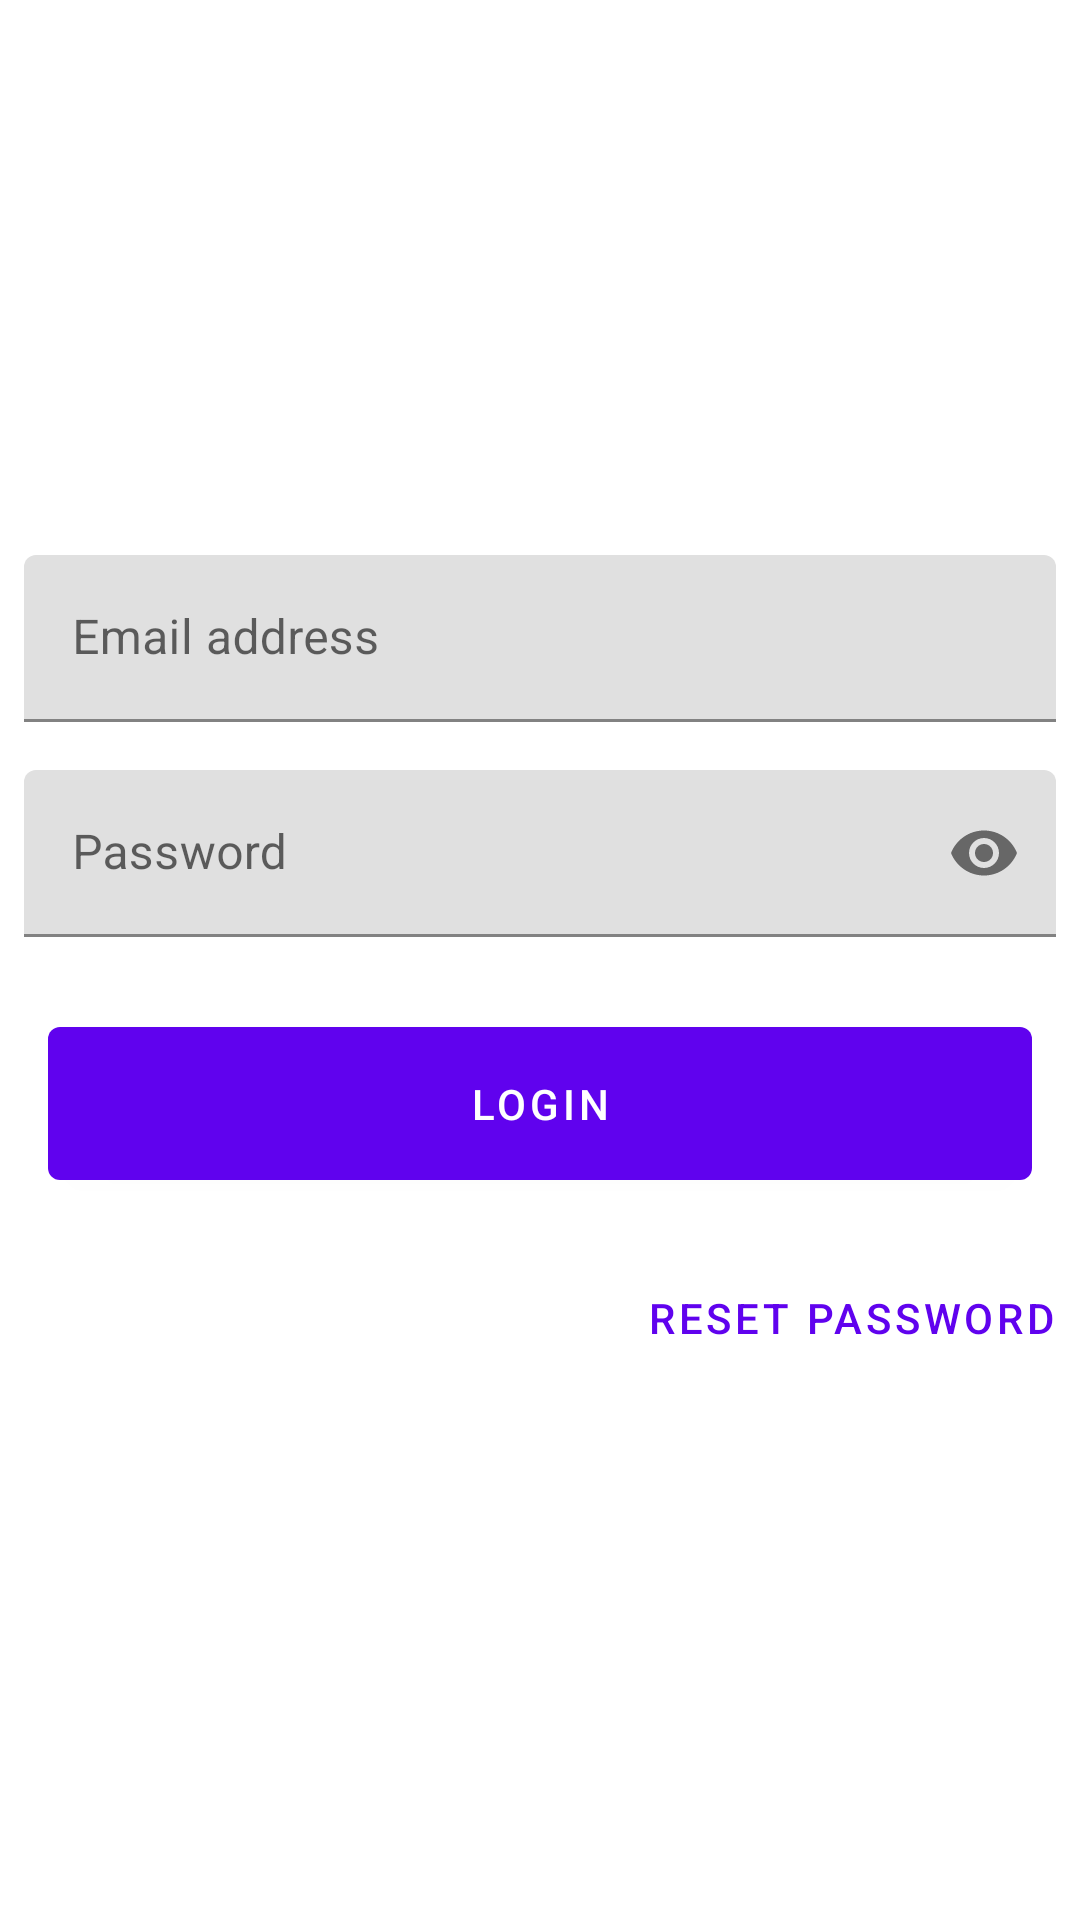

Write the Android layout XML for this screen, with the resource values it uses.
<!-- AndroidManifest.xml: application theme AppTheme -->
<!-- res/layout/fragment_login.xml -->
<?xml version="1.0" encoding="utf-8"?>
<layout xmlns:android="http://schemas.android.com/apk/res/android"
    xmlns:app="http://schemas.android.com/apk/res-auto"
    xmlns:tools="http://schemas.android.com/tools">

    <data>

    </data>

    <androidx.constraintlayout.widget.ConstraintLayout
        android:layout_width="match_parent"
        android:layout_height="match_parent">

        <LinearLayout
            android:layout_width="match_parent"
            android:layout_height="wrap_content"
            android:orientation="vertical"
            app:layout_constraintBottom_toBottomOf="parent"
            app:layout_constraintTop_toTopOf="parent">

            <com.google.android.material.textfield.TextInputLayout
                android:id="@+id/email_inputlayout"
                android:layout_width="match_parent"
                android:layout_height="wrap_content"
                android:layout_margin="8dp"
                android:focusedByDefault="true"
                android:hint="@string/email_address"
                android:nextFocusDown="@id/password_inputlayout"
                tools:ignore="UnusedAttribute">

                <com.google.android.material.textfield.TextInputEditText
                    android:id="@+id/email_edittext"
                    android:layout_width="match_parent"
                    android:layout_height="wrap_content"
                    android:inputType="textEmailAddress" />
            </com.google.android.material.textfield.TextInputLayout>

            <com.google.android.material.textfield.TextInputLayout
                android:id="@+id/password_inputlayout"
                android:layout_width="match_parent"
                android:layout_height="wrap_content"
                android:layout_margin="8dp"
                android:hint="@string/password"
                app:passwordToggleEnabled="true"
                android:nextFocusDown="@id/login_button">

                <com.google.android.material.textfield.TextInputEditText
                    android:id="@+id/password_edittext"
                    android:layout_width="match_parent"
                    android:layout_height="wrap_content"
                    android:inputType="textPassword" />
            </com.google.android.material.textfield.TextInputLayout>

            <com.google.android.material.button.MaterialButton
                android:id="@+id/login_button"
                android:layout_width="match_parent"
                android:layout_height="wrap_content"
                android:layout_margin="16dp"
                android:padding="16dp"
                android:text="@string/login" />

            <com.google.android.material.button.MaterialButton
                style="@style/Widget.MaterialComponents.Button.TextButton"
                android:layout_width="wrap_content"
                android:layout_height="wrap_content"
                android:layout_gravity="end"
                android:paddingEnd="16dp"
                android:text="@string/reset_password" />
        </LinearLayout>

    </androidx.constraintlayout.widget.ConstraintLayout>
</layout>
<!-- resources referenced by this layout -->
<resources>
  <string name="email_address">Email address</string>
  <string name="login">Login</string>
  <string name="password">Password</string>
  <string name="reset_password">Reset Password</string>
  <style name="AppTheme" parent="Theme.MaterialComponents.Light">
          
          <item name="colorPrimary">@color/colorPrimary</item>
          <item name="colorPrimaryDark">@color/colorPrimaryDark</item>
      </style>
  <color name="colorPrimary">#6002ee</color>
  <color name="colorPrimaryDark">#0000ba</color>
</resources>
